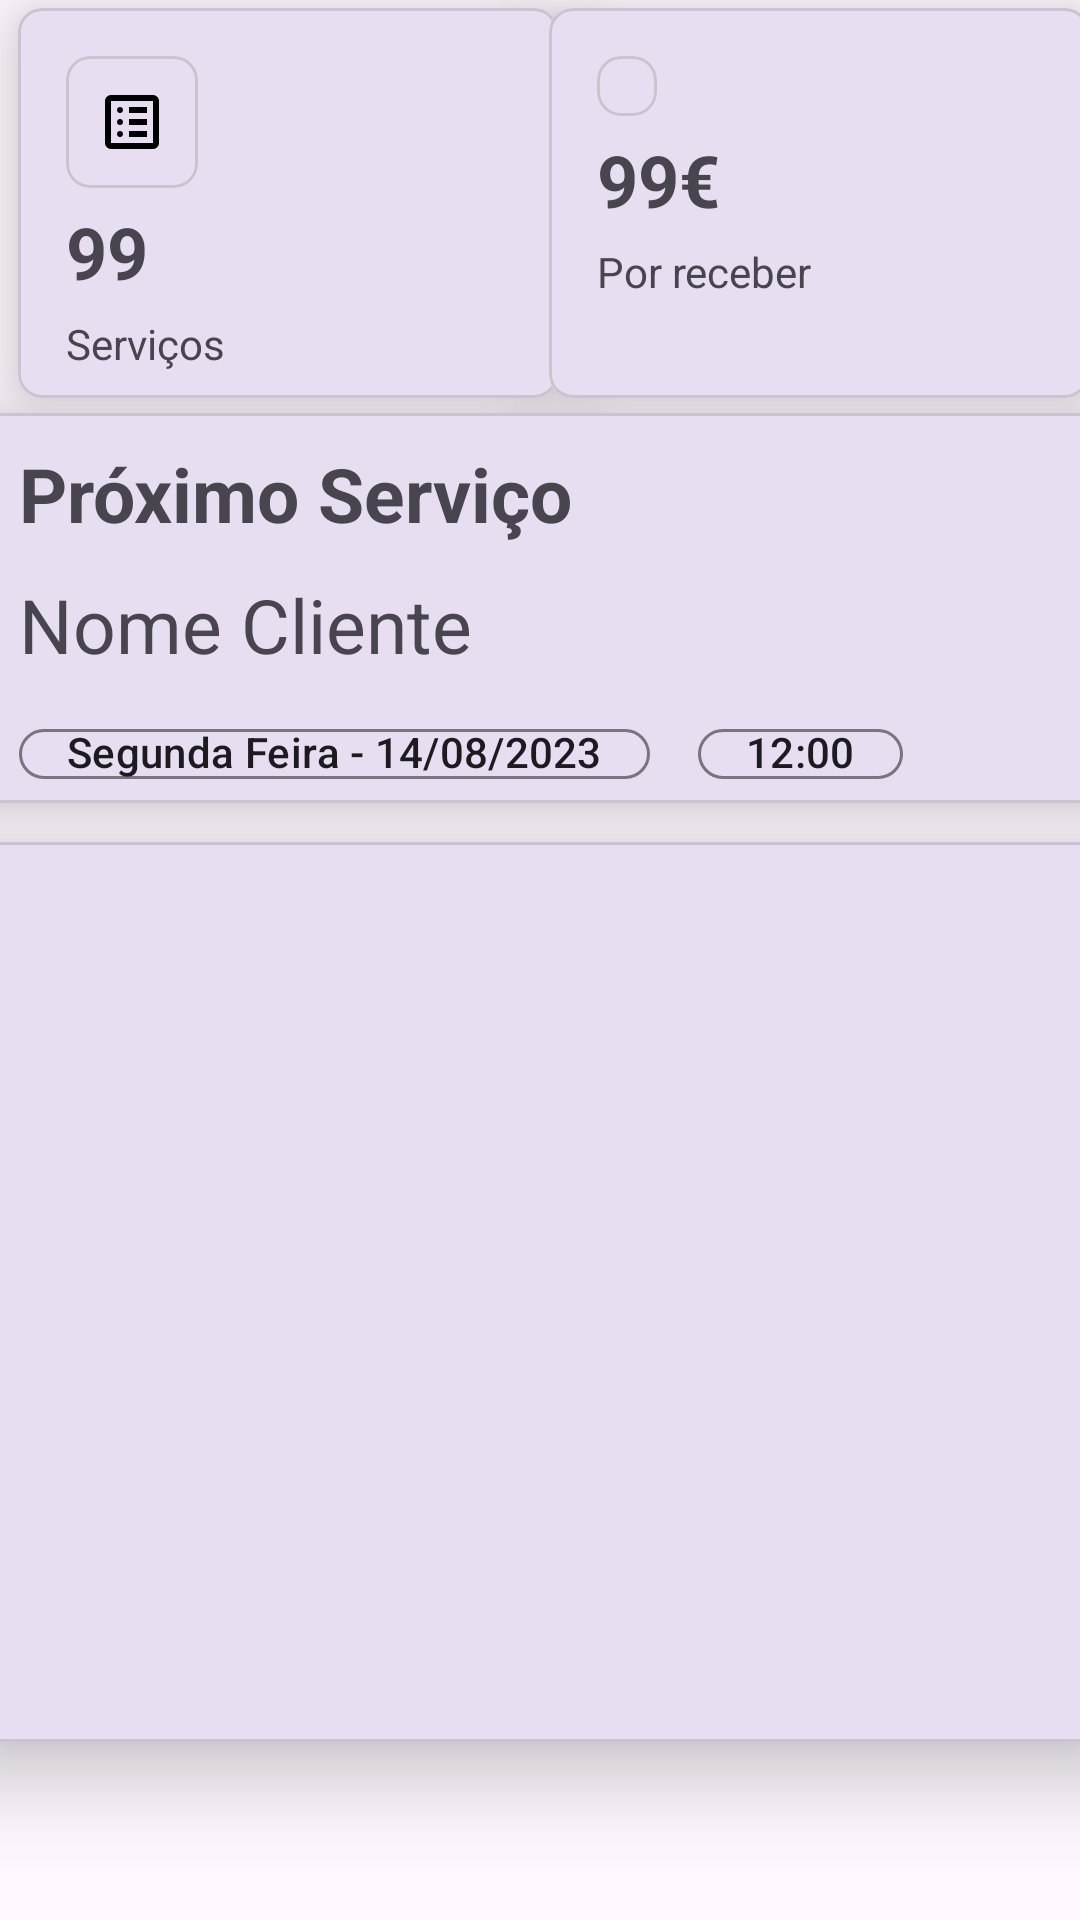

The Android layout XML behind this screen, and the referenced resources:
<!-- AndroidManifest.xml: application theme Theme.Prototipo -->
<!-- res/layout/fragment_home.xml -->
<?xml version="1.0" encoding="utf-8"?>
<androidx.constraintlayout.widget.ConstraintLayout xmlns:android="http://schemas.android.com/apk/res/android"
    xmlns:tools="http://schemas.android.com/tools"
    android:layout_width="match_parent"
    android:layout_height="match_parent"
    android:id="@+id/homeFragment"
    xmlns:app="http://schemas.android.com/apk/res-auto"
    tools:context=".fragments.HomeFragment">

    


    <com.google.android.material.card.MaterialCardView
        android:id="@+id/materialCardView"
        android:layout_width="180dp"
        android:layout_height="130dp"
        android:layout_marginStart="6dp"
        app:cardCornerRadius="8dp"
        app:cardElevation="15dp"
        app:layout_constraintBottom_toTopOf="@+id/materialCardView2"
        app:layout_constraintStart_toStartOf="parent"
        app:layout_constraintTop_toTopOf="parent"
        app:layout_constraintVertical_bias="0.337">


    <LinearLayout
        android:layout_width="match_parent"
        android:layout_height="match_parent"
        android:orientation="vertical">

        <com.google.android.material.card.MaterialCardView
            android:layout_width="wrap_content"
            android:layout_height="wrap_content"
            android:layout_marginTop="16dp"
            android:layout_marginStart="16dp"
            app:strokeWidth="1dp"
            app:cardCornerRadius="8dp"
            app:layout_constraintBottom_toTopOf="@+id/materialCardView2"
            app:layout_constraintStart_toStartOf="parent"
            app:layout_constraintTop_toTopOf="parent"
            app:layout_constraintVertical_bias="0.337">

            <ImageView
                android:layout_width="wrap_content"
                android:layout_height="wrap_content"
                android:layout_margin="10dp"
                android:layout_alignParentEnd="true"
                android:src="@drawable/list_alt_24" />


        </com.google.android.material.card.MaterialCardView>

        <TextView
            android:id="@+id/numServicos"
            android:layout_width="wrap_content"
            android:layout_height="wrap_content"
            android:layout_marginStart="16dp"
            android:layout_marginTop="5dp"
            android:text="99"
            android:textStyle="bold"
            android:textSize="24sp" />

        <TextView
            android:id="@+id/textView3"
            android:layout_width="match_parent"
            android:layout_height="wrap_content"
            android:layout_marginStart="16dp"
            android:layout_marginTop="5dp"
            android:text="Serviços" />


    </LinearLayout>

        </com.google.android.material.card.MaterialCardView>


<com.google.android.material.card.MaterialCardView
        android:layout_width="180dp"
        android:layout_height="130dp"
        app:cardCornerRadius="8dp"
        app:cardElevation="15dp"
        app:layout_constraintBottom_toTopOf="@+id/materialCardView2"
        app:layout_constraintEnd_toEndOf="parent"
        app:layout_constraintStart_toEndOf="@+id/materialCardView"
        app:layout_constraintTop_toTopOf="parent"
        app:layout_constraintVertical_bias="0.337">
    <LinearLayout
        android:layout_width="match_parent"
        android:layout_height="match_parent"
        android:orientation="vertical">

        <com.google.android.material.card.MaterialCardView
            android:layout_width="wrap_content"
            android:layout_height="wrap_content"
            android:layout_marginTop="16dp"
            android:layout_marginStart="16dp"
            app:strokeWidth="1dp"
            app:cardCornerRadius="8dp"
            app:layout_constraintBottom_toTopOf="@+id/materialCardView2"
            app:layout_constraintStart_toStartOf="parent"
            app:layout_constraintTop_toTopOf="parent"
            app:layout_constraintVertical_bias="0.337">

            <ImageView
                android:layout_width="wrap_content"
                android:layout_height="wrap_content"
                android:layout_alignParentEnd="true"
                android:layout_margin="10dp"
                android:src="@drawable/baseline_euro_24" />


        </com.google.android.material.card.MaterialCardView>

        <TextView
            android:id="@+id/valorFalta"
            android:layout_width="wrap_content"
            android:layout_height="wrap_content"
            android:layout_marginStart="16dp"
            android:layout_marginTop="5dp"
            android:text="99€"
            android:textSize="24sp"
            android:textStyle="bold" />

        <TextView
            android:id="@+id/textoValor"
            android:layout_width="match_parent"
            android:layout_height="wrap_content"
            android:layout_marginStart="16dp"
            android:layout_marginTop="5dp"
            android:text="Por receber" />


    </LinearLayout>
</com.google.android.material.card.MaterialCardView>


    <com.google.android.material.card.MaterialCardView
        android:id="@+id/materialCardView2"
        android:layout_width="380dp"
        android:layout_height="130dp"
        app:cardCornerRadius="8dp"
        app:cardElevation="15dp"
        app:layout_constraintBottom_toBottomOf="parent"
        app:layout_constraintEnd_toEndOf="parent"
        app:layout_constraintStart_toStartOf="parent"
        app:layout_constraintTop_toTopOf="parent"
        app:layout_constraintVertical_bias="0.26999998" >

        <LinearLayout
            android:layout_width="match_parent"
            android:layout_height="match_parent"
            android:orientation="vertical">

            <RelativeLayout
                android:layout_width="match_parent"
                android:layout_height="wrap_content">

            <TextView
                android:id="@+id/StringProx"
                android:layout_width="wrap_content"
                android:layout_height="wrap_content"
                android:layout_marginStart="16dp"
                android:layout_marginTop="10dp"
                android:textStyle="bold"
                android:text="Próximo Serviço"
                android:textSize="25sp" />

            <TextView
                android:id="@+id/nomeProxCliente"
                android:layout_width="wrap_content"
                android:layout_height="wrap_content"
                android:layout_marginStart="16dp"
                android:layout_marginTop="10dp"
                android:layout_below="@id/StringProx"
                android:text="Nome Cliente"
                android:textSize="25sp" />

            <com.google.android.material.chip.Chip
                android:id="@+id/chipDia"
                android:layout_width="wrap_content"
                android:layout_height="40dp"
                android:layout_marginTop="10dp"
                android:layout_marginStart="16dp"
                android:layout_below="@id/nomeProxCliente"
                android:clickable="false"
                android:focusable="false"
                android:text="Segunda Feira - 14/08/2023"
                app:chipCornerRadius="25dp" />

            <com.google.android.material.chip.Chip
                android:id="@+id/proxHoras"
                android:layout_width="wrap_content"
                android:layout_height="40dp"
                android:layout_toEndOf="@id/chipDia"
                android:layout_below="@id/nomeProxCliente"
                android:layout_marginStart="16dp"
                android:layout_marginTop="10dp"
                android:clickable="false"
                android:focusable="false"
                android:text="12:00"
                app:chipCornerRadius="25dp" />
        </RelativeLayout>
        </LinearLayout>



    </com.google.android.material.card.MaterialCardView>

    <com.google.android.material.card.MaterialCardView
        android:id="@+id/materialCardView3"
        android:layout_width="380dp"
        android:layout_height="300dp"
        app:cardCornerRadius="8dp"
        app:cardElevation="15dp"
        app:layout_constraintBottom_toBottomOf="parent"
        app:layout_constraintEnd_toEndOf="parent"
        app:layout_constraintHorizontal_bias="0.50"
        app:layout_constraintStart_toStartOf="parent"
        app:layout_constraintTop_toBottomOf="@id/materialCardView2"
        app:layout_constraintVertical_bias="0.18">

    </com.google.android.material.card.MaterialCardView>


</androidx.constraintlayout.widget.ConstraintLayout>
<!-- resources referenced by this layout -->
<resources>
  <!-- drawable list_alt_24 (drawable) -->
  <vector android:height="24dp" android:tint="#000000"
      android:viewportHeight="960" android:viewportWidth="960"
      android:width="24dp" xmlns:android="http://schemas.android.com/apk/res/android">
    <path
        android:fillColor="@android:color/white"
        android:pathData="M320,680q17,0 28.5,-11.5T360,640q0,-17 -11.5,-28.5T320,600q-17,0 -28.5,11.5T280,640q0,17 11.5,28.5T320,680ZM320,520q17,0 28.5,-11.5T360,480q0,-17 -11.5,-28.5T320,440q-17,0 -28.5,11.5T280,480q0,17 11.5,28.5T320,520ZM320,360q17,0 28.5,-11.5T360,320q0,-17 -11.5,-28.5T320,280q-17,0 -28.5,11.5T280,320q0,17 11.5,28.5T320,360ZM440,680h240v-80L440,600v80ZM440,520h240v-80L440,440v80ZM440,360h240v-80L440,280v80ZM200,840q-33,0 -56.5,-23.5T120,760v-560q0,-33 23.5,-56.5T200,120h560q33,0 56.5,23.5T840,200v560q0,33 -23.5,56.5T760,840L200,840ZM200,760h560v-560L200,200v560ZM200,200v560,-560Z"/>
  </vector>
  <style name="Theme.Prototipo" parent="Theme.Material3.DayNight.NoActionBar">
  
      </style>
</resources>
